Run: headless pygame with SDL's dummy video driver; simulated clock (each Clock.tick advances the game by its frame time, no real sleeping); random seed 0; keys injected as events and as key.get_pressed() state; mouse plan: one left click at the window centre at the start of phase 2, then a move to the lower-right quarter at the start of phase 3.
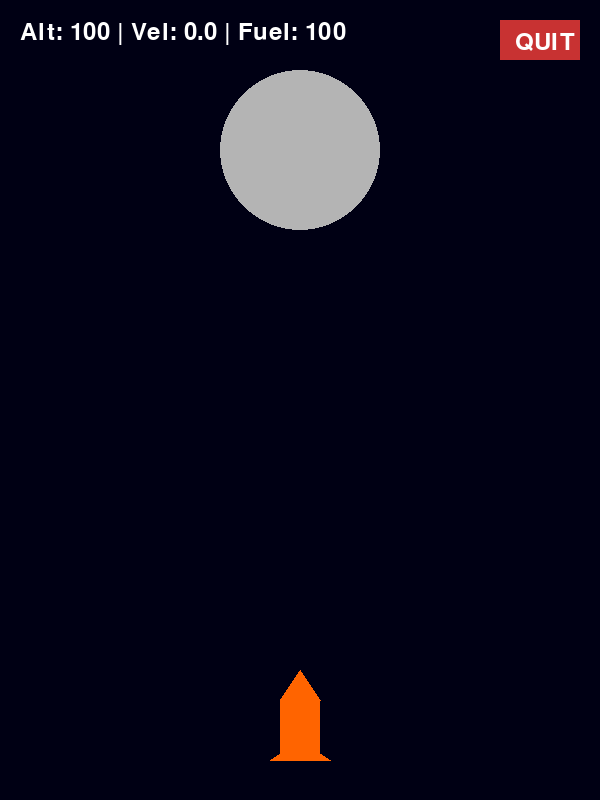
Frame 1 of 4 · flips 1–60 · no input
Frame 2 of 4 · flips 61–180 · clicked the window centre · tapped SPACE, RETURN · held RIGHT (→), D · screen unchanged from frame 1, image omitted
Frame 3 of 4 · flips 181–300 · moved the mouse to the lower-right quarter · held DOWN (↓), S · screen unchanged from frame 2, image omitted
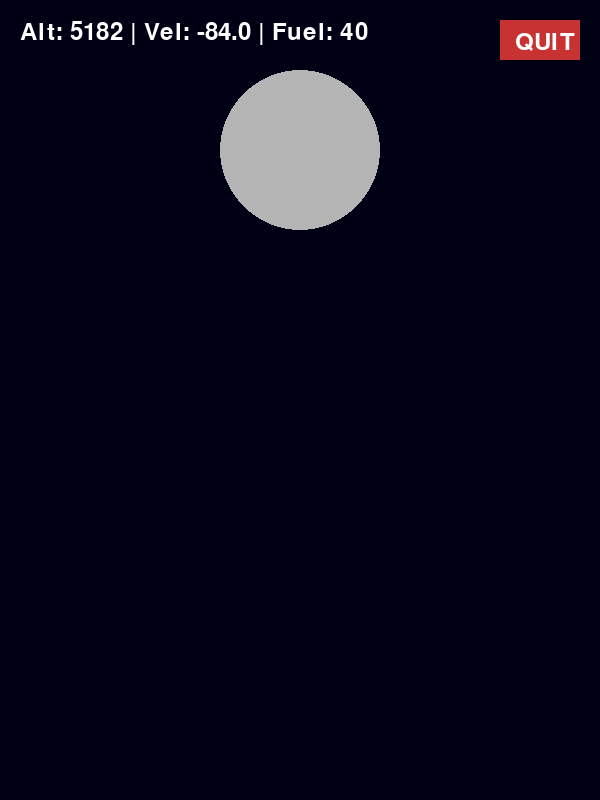
Frame 4 of 4 · flips 301–420 · held LEFT (←), A, UP (↑), W

The pygame program that drew these frames:

import pygame

# Pygame Setup
pygame.init()
WIDTH, HEIGHT = 600, 800
screen = pygame.display.set_mode((WIDTH, HEIGHT))
clock = pygame.time.Clock()
font = pygame.font.Font(None, 36)

# Colours
WHITE = (255, 255, 255)
RED = (255, 100, 0)
GREY = (180, 180, 180)

# Rocket Variables
rocket_x = WIDTH // 2
rocket_y = HEIGHT - 100

# Physics Constants
GRAVITY = 0.5
THRUST = 1.2
velocity = 0
fuel = 100

# Quit Button
quit_button = pygame.Rect(500, 20, 80, 40)  # Position and size

# Game Loop
running = True
while running:
    screen.fill((0, 0, 20))  # Dark background

    # Draw Moon
    pygame.draw.circle(screen, GREY, (WIDTH // 2, 150), 80)

    # Handle Events
    for event in pygame.event.get():
        if event.type == pygame.QUIT:
            running = False
        elif event.type == pygame.MOUSEBUTTONDOWN:
            if quit_button.collidepoint(event.pos):
                running = False  # Quit when button is clicked

    # Apply Gravity
    velocity += GRAVITY

    # Apply Thrust
    keys = pygame.key.get_pressed()
    thrust_active = keys[pygame.K_UP]

    if thrust_active and fuel > 0:
        velocity -= THRUST  # Push up
        fuel -= 0.5  # Burn fuel
    elif fuel <= 0:  # If fuel is empty
        fuel = 0  # Just to be safe
        thrust_active = False  # Stop thrust completely


    # Update Position
    rocket_y += velocity

    # Collision with Ground
    if rocket_y >= HEIGHT - 100:
        rocket_y = HEIGHT - 100
        velocity = 0

    # Draw Rocket (Triangle + Rectangle + Fins)
    body = pygame.Rect(rocket_x - 20, rocket_y, 40, 60)
    nose = [(rocket_x - 20, rocket_y), (rocket_x + 20, rocket_y), (rocket_x, rocket_y - 30)]
    fins = [(rocket_x - 30, rocket_y + 60), (rocket_x + 30, rocket_y + 60), (rocket_x, rocket_y + 40)]

    pygame.draw.polygon(screen, RED, nose)  # Rocket Nose
    pygame.draw.rect(screen, RED, body)  # Rocket Body
    pygame.draw.polygon(screen, RED, fins)  # Rocket Fins

    # Display Information
    info_text = font.render(f"Alt: {HEIGHT - rocket_y:.0f} | Vel: {velocity:.1f} | Fuel: {fuel:.0f}", True, WHITE)
    screen.blit(info_text, (20, 20))

    # Draw Quit Button
    pygame.draw.rect(screen, (200, 50, 50), quit_button)
    quit_text = font.render("QUIT", True, WHITE)
    screen.blit(quit_text, (quit_button.x + 15, quit_button.y + 10))

    pygame.display.flip()
    clock.tick(30)

pygame.quit()
